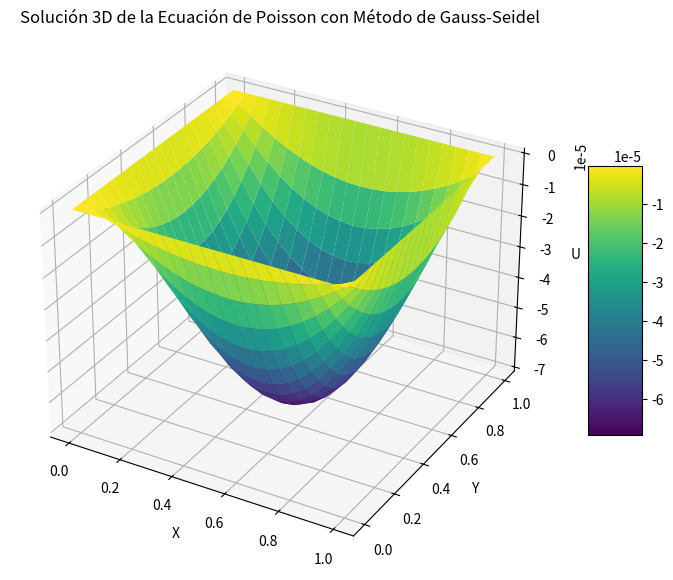

Reproduce this figure in Python.
import numpy as np
import matplotlib.pyplot as plt
from mpl_toolkits.mplot3d import Axes3D

# ecuacion de poisson

# Parámetros de la simulación
N = 20  # Tamaño de la malla (N+2 x N+2 para incluir las fronteras)
tol = 1e-4  # Tolerancia para la convergencia
max_iter = 5000  # Número máximo de iteraciones
dx = 1.0 / (N + 1)  # Distancia entre puntos en la malla

# Inicialización de la malla con ceros (incluyendo las condiciones de contorno)
u = np.zeros((N+2, N+2))

# Función fuente f(x, y)
def f(x, y):
    return x * y * (1 - x) * (1 - y)

# Implementación del método de Gauss-Seidel
def gauss_seidel(u, tol, max_iter, dx):
    for it in range(max_iter):
        u_old = u.copy()
        
        for i in range(1, N+1):
            for j in range(1, N+1):
                x, y = i*dx, j*dx
                # Actualización de Gauss-Seidel para la ecuación de Poisson
                u[i, j] = ((u_old[i+1, j] + u[i-1, j] + u_old[i, j+1] + u[i, j-1]) - dx**2 * f(x, y)) / 4.0
                
        # Criterio de convergencia
        diff = np.max(np.abs(u - u_old))
        if diff < tol:
            print(f"Convergencia alcanzada después de {it+1} iteraciones.")
            return u
    print("Número máximo de iteraciones alcanzado.")
    return u

# Resolver la ecuación
u_sol = gauss_seidel(u, tol, max_iter, dx)

# Crear la malla de coordenadas
x = np.linspace(0, 1, N+2)
y = np.linspace(0, 1, N+2)
X, Y = np.meshgrid(x, y)

# Gráfico 3D de la solución
fig = plt.figure(figsize=(10, 7))
ax = fig.add_subplot(111, projection='3d')

# Superficie
surf = ax.plot_surface(X, Y, u_sol, cmap='viridis', edgecolor='none')

# Configuración del gráfico
ax.set_title('Solución 3D de la Ecuación de Poisson con Método de Gauss-Seidel')
ax.set_xlabel('X')
ax.set_ylabel('Y')
ax.set_zlabel('U')
fig.colorbar(surf, shrink=0.5, aspect=5)

plt.show()
